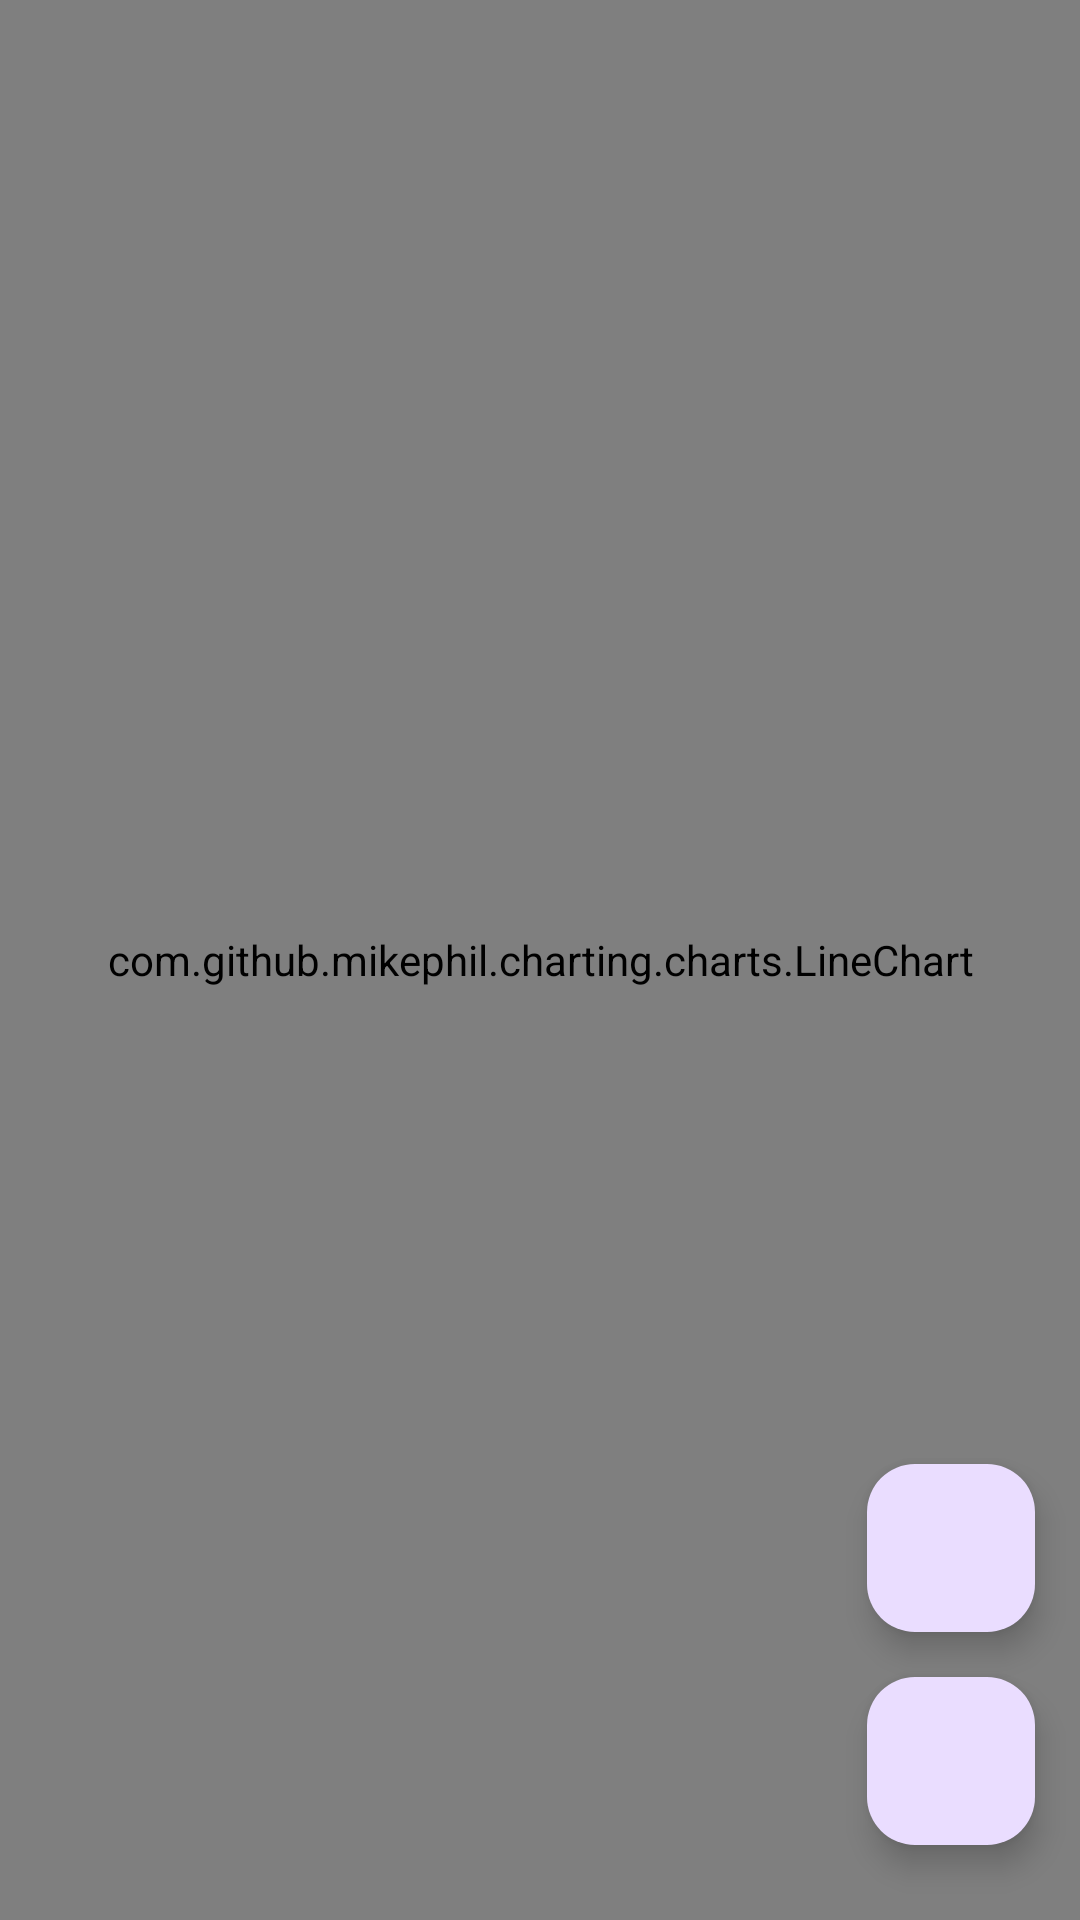

Here is an Android app screen rendered from its layout file. Give the layout XML and the strings, colors and styles it references.
<!-- AndroidManifest.xml: application theme AppTheme -->
<!-- res/layout/main_fragment.xml -->
<?xml version="1.0" encoding="utf-8"?>
<layout xmlns:android="http://schemas.android.com/apk/res/android"
    xmlns:app="http://schemas.android.com/apk/res-auto"
    xmlns:tools="http://schemas.android.com/tools">

    <androidx.constraintlayout.widget.ConstraintLayout
        android:id="@+id/main"
        android:layout_width="match_parent"
        android:layout_height="match_parent"
        tools:context=".ui.main.MainFragment">


        <com.github.mikephil.charting.charts.LineChart
            android:id="@+id/line_chart"
            android:layout_width="match_parent"
            android:layout_height="match_parent" />

        <com.google.android.material.floatingactionbutton.FloatingActionButton
            android:id="@+id/main_setting"
            android:layout_width="wrap_content"
            android:layout_height="wrap_content"
            android:layout_marginEnd="15dp"
            android:layout_marginBottom="25dp"
            app:rippleColor="@color/colorPrimary"
            android:src="@drawable/ic_baseline_settings_24"
            app:layout_constraintBottom_toBottomOf="@id/main"
            app:layout_constraintEnd_toEndOf="@id/main" />

        <com.google.android.material.floatingactionbutton.FloatingActionButton
            android:id="@+id/main_bluetooth"
            android:layout_width="wrap_content"
            android:layout_height="wrap_content"
            android:layout_marginEnd="15dp"
            android:layout_marginBottom="15dp"
            app:rippleColor="@color/colorPrimary"
            android:src="@drawable/ic_baseline_bluetooth_24"
            app:layout_constraintBottom_toTopOf="@id/main_setting"
            app:layout_constraintEnd_toEndOf="@id/main" />

    </androidx.constraintlayout.widget.ConstraintLayout>
</layout>
<!-- resources referenced by this layout -->
<resources>
  <color name="colorPrimary">#ffffff</color>
  <style name="AppTheme" parent="Theme.Material3.Light.NoActionBar">
          <item name="colorPrimary">@color/md_theme_light_primary</item>
          <item name="colorOnPrimary">@color/md_theme_light_onPrimary</item>
          <item name="colorPrimaryContainer">@color/md_theme_light_primaryContainer</item>
          <item name="colorOnPrimaryContainer">@color/md_theme_light_onPrimaryContainer</item>
          <item name="colorSecondary">@color/md_theme_light_secondary</item>
          <item name="colorOnSecondary">@color/md_theme_light_onSecondary</item>
          <item name="colorSecondaryContainer">@color/md_theme_light_secondaryContainer</item>
          <item name="colorOnSecondaryContainer">@color/md_theme_light_onSecondaryContainer</item>
          <item name="colorTertiary">@color/md_theme_light_tertiary</item>
          <item name="colorOnTertiary">@color/md_theme_light_onTertiary</item>
          <item name="colorTertiaryContainer">@color/md_theme_light_tertiaryContainer</item>
          <item name="colorOnTertiaryContainer">@color/md_theme_light_onTertiaryContainer</item>
          <item name="colorError">@color/md_theme_light_error</item>
          <item name="colorOnError">@color/md_theme_light_onError</item>
          <item name="colorErrorContainer">@color/md_theme_light_errorContainer</item>
          <item name="colorOnErrorContainer">@color/md_theme_light_onErrorContainer</item>
          <item name="colorOutline">@color/md_theme_light_outline</item>
          <item name="android:colorBackground">@color/md_theme_light_background</item>
          <item name="colorOnBackground">@color/md_theme_light_onBackground</item>
          <item name="colorSurface">@color/md_theme_light_surface</item>
          <item name="colorOnSurface">@color/md_theme_light_onSurface</item>
          <item name="colorSurfaceVariant">@color/md_theme_light_surfaceVariant</item>
          <item name="colorOnSurfaceVariant">@color/md_theme_light_onSurfaceVariant</item>
          <item name="colorSurfaceInverse">@color/md_theme_light_inverseSurface</item>
          <item name="colorOnSurfaceInverse">@color/md_theme_light_inverseOnSurface</item>
          <item name="colorPrimaryInverse">@color/md_theme_light_inversePrimary</item>
      </style>
  <color name="md_theme_light_primary">#6750A4</color>
  <color name="md_theme_light_onPrimary">#FFFFFF</color>
  <color name="md_theme_light_primaryContainer">#EADDFF</color>
  <color name="md_theme_light_onPrimaryContainer">#21005D</color>
  <color name="md_theme_light_secondary">#625B71</color>
  <color name="md_theme_light_onSecondary">#FFFFFF</color>
  <color name="md_theme_light_secondaryContainer">#E8DEF8</color>
  <color name="md_theme_light_onSecondaryContainer">#1D192B</color>
  <color name="md_theme_light_tertiary">#7D5260</color>
  <color name="md_theme_light_onTertiary">#FFFFFF</color>
  <color name="md_theme_light_tertiaryContainer">#FFD8E4</color>
  <color name="md_theme_light_onTertiaryContainer">#31111D</color>
  <color name="md_theme_light_error">#B3261E</color>
  <color name="md_theme_light_onError">#FFFFFF</color>
  <color name="md_theme_light_errorContainer">#F9DEDC</color>
  <color name="md_theme_light_onErrorContainer">#410E0B</color>
  <color name="md_theme_light_outline">#79747E</color>
  <color name="md_theme_light_background">#FEF7FF</color>
  <color name="md_theme_light_onBackground">#1D1B20</color>
  <color name="md_theme_light_surface">#FEF7FF</color>
  <color name="md_theme_light_onSurface">#1D1B20</color>
  <color name="md_theme_light_surfaceVariant">#E7E0EC</color>
  <color name="md_theme_light_onSurfaceVariant">#49454F</color>
  <color name="md_theme_light_inverseSurface">#322F35</color>
  <color name="md_theme_light_inverseOnSurface">#F5EFF7</color>
  <color name="md_theme_light_inversePrimary">#D0BCFF</color>
</resources>
